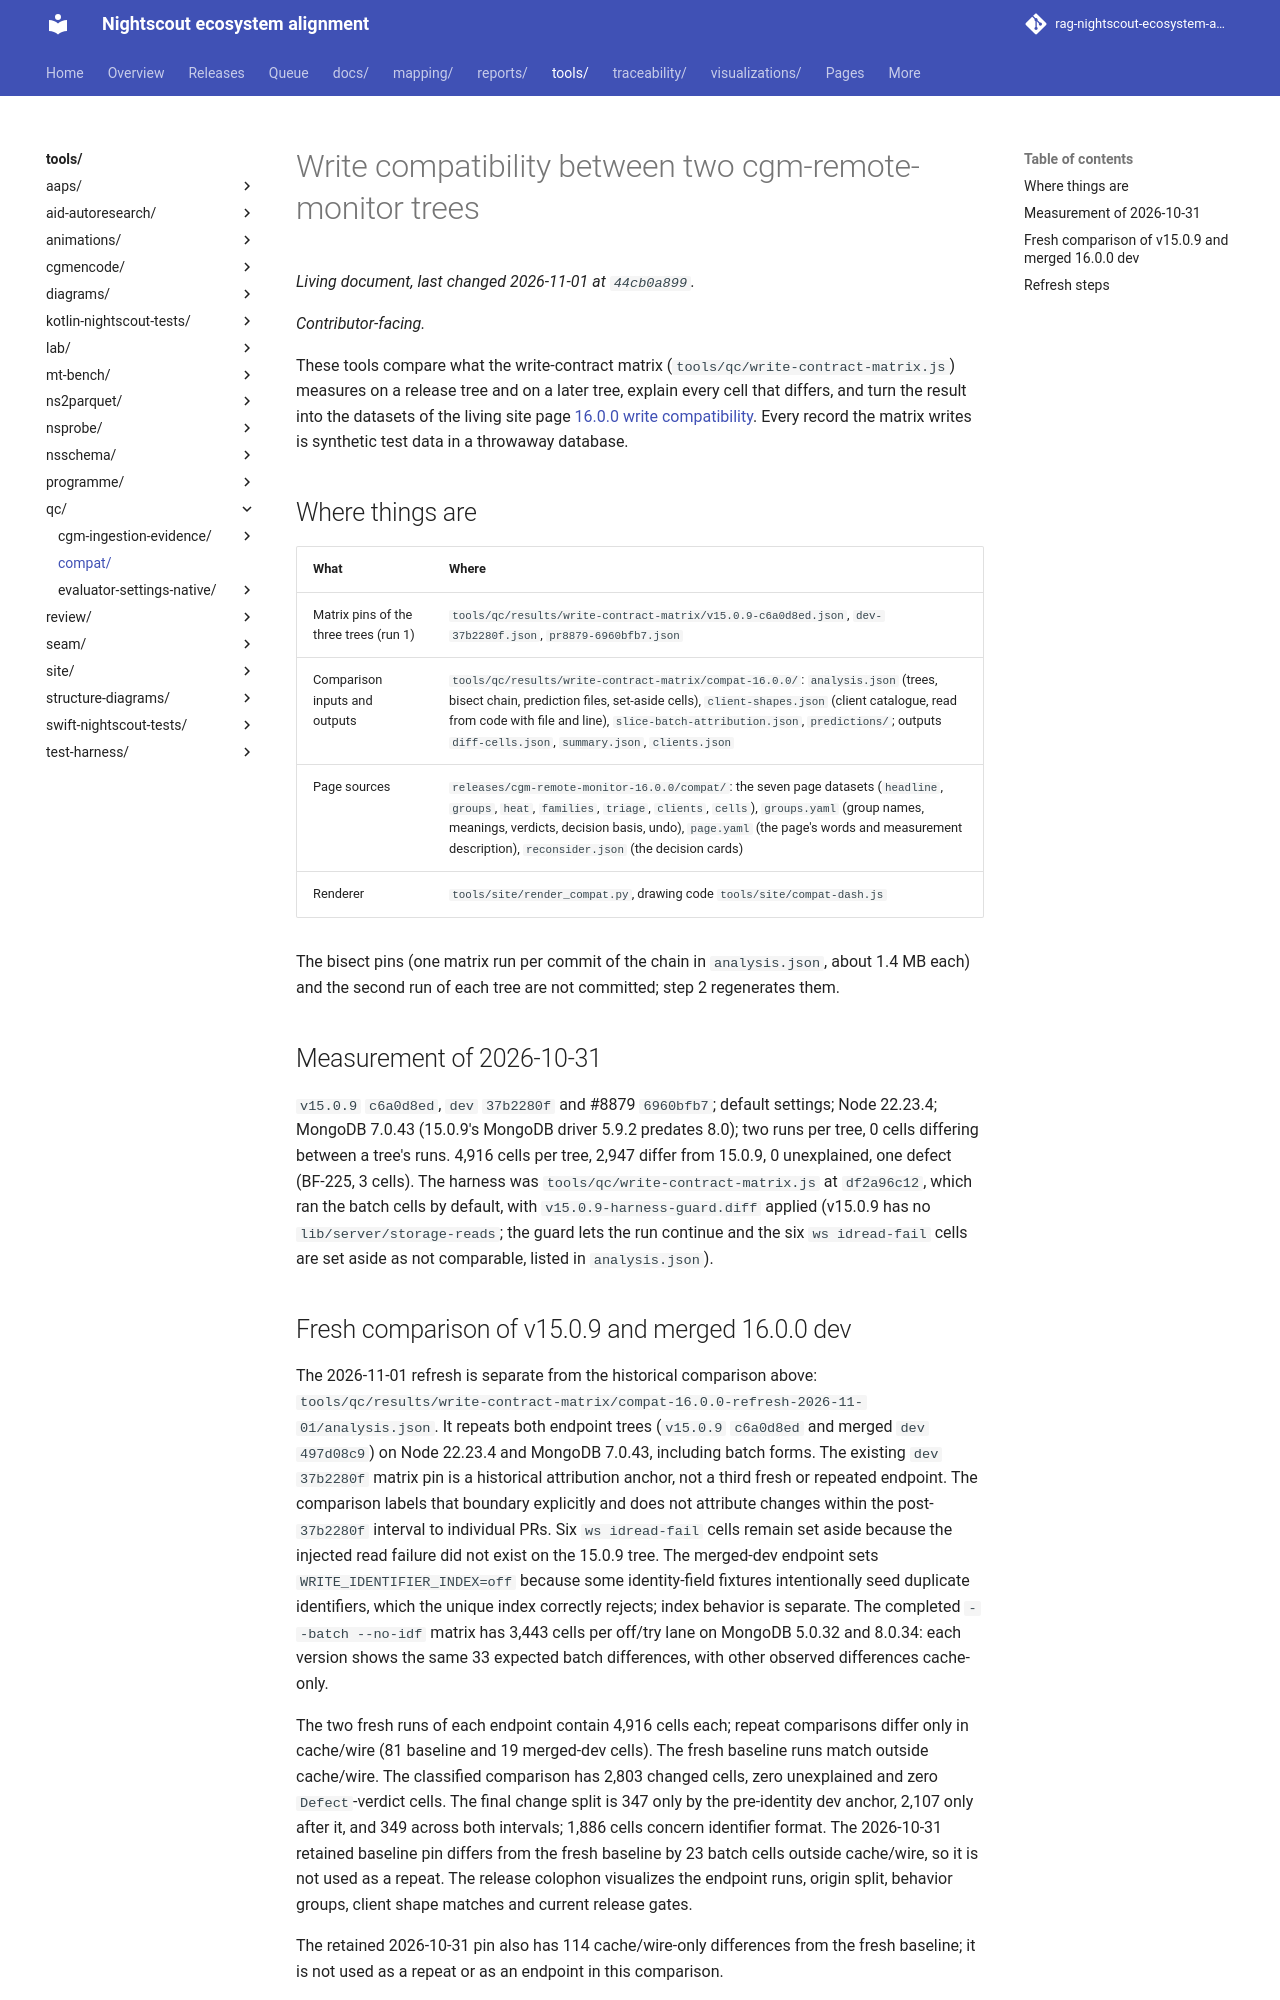

repository: bewest/rag-nightscout-ecosystem-alignment · page: tools/qc/compat/index.html · generator: mkdocs

# Write compatibility between two cgm-remote-monitor trees

*Contributor-facing.*

These tools compare what the write-contract matrix (`tools/qc/write-contract-matrix.js`) measures
on a release tree and on a later tree, explain every cell that differs, and turn the result into the
datasets of the living site page
[16.0.0 write compatibility](../../../site/pages/cgm-remote-monitor-16.0.0-write-compatibility.html).
Every record the matrix writes is synthetic test data in a throwaway database.

## Where things are

| What | Where |
| --- | --- |
| Matrix pins of the three trees (run 1) | `tools/qc/results/write-contract-matrix/v15.0.9-c6a0d8ed.json`, `dev-37b2280f.json`, `pr8879-6960bfb7.json` |
| Comparison inputs and outputs | `tools/qc/results/write-contract-matrix/compat-16.0.0/`: `analysis.json` (trees, bisect chain, prediction files, set-aside cells), `client-shapes.json` (client catalogue, read from code with file and line), `slice-batch-attribution.json`, `predictions/`; outputs `diff-cells.json`, `summary.json`, `clients.json` |
| Page sources | `releases/cgm-remote-monitor-16.0.0/compat/`: the seven page datasets (`headline`, `groups`, `heat`, `families`, `triage`, `clients`, `cells`), `groups.yaml` (group names, meanings, verdicts, decision basis, undo), `page.yaml` (the page's words and measurement description), `reconsider.json` (the decision cards) |
| Renderer | `tools/site/render_compat.py`, drawing code `tools/site/compat-dash.js` |

The bisect pins (one matrix run per commit of the chain in `analysis.json`, about 1.4 MB each) and the
second run of each tree are not committed; step 2 regenerates them.

## Measurement of 2026-10-31

`v15.0.9` `c6a0d8ed`, `dev` `37b2280f` and #8879 `6960bfb7`; default settings; Node 22.23.4;
MongoDB 7.0.43 (15.0.9's MongoDB driver 5.9.2 predates 8.0); two runs per tree, 0 cells differing
between a tree's runs. 4,916 cells per tree, 2,947 differ from 15.0.9, 0 unexplained, one defect
(BF-225, 3 cells). The harness was `tools/qc/write-contract-matrix.js` at `df2a96c12`, which ran the
batch cells by default, with `v15.0.9-harness-guard.diff` applied (v15.0.9 has no
`lib/server/storage-reads`; the guard lets the run continue and the six `ws idread-fail` cells are set
aside as not comparable, listed in `analysis.json`).
